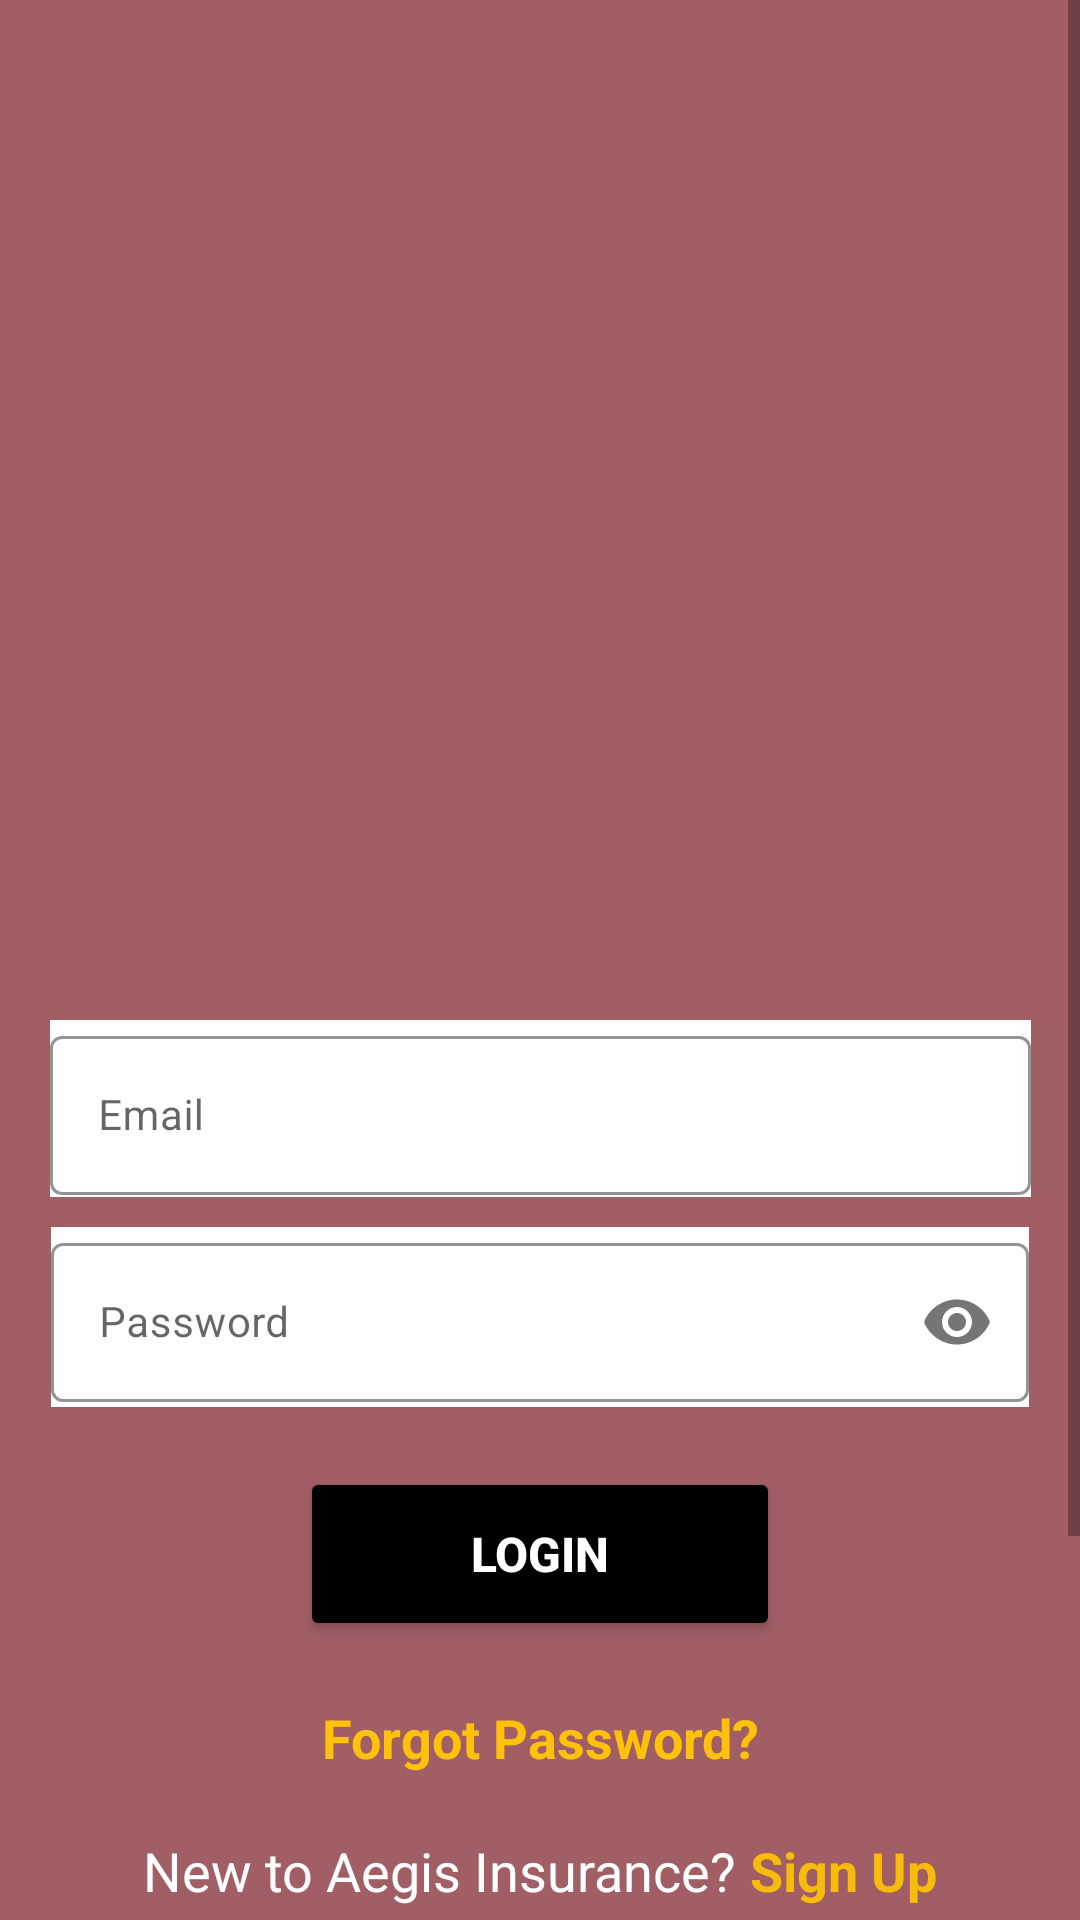

Android layout source for this screen:
<!-- AndroidManifest.xml: application theme Theme.Report_App -->
<!-- res/layout/activity_log_in.xml -->
<?xml version="1.0" encoding="utf-8"?>
<ScrollView
    xmlns:android="http://schemas.android.com/apk/res/android"
    xmlns:app="http://schemas.android.com/apk/res-auto"
    xmlns:tools="http://schemas.android.com/tools"
    android:layout_width="match_parent"
    android:layout_height="match_parent"
    android:background="@color/appColor"
    tools:context=".activities.LogInActivity">

    <androidx.constraintlayout.widget.ConstraintLayout
        android:layout_width="match_parent"
        android:layout_height="wrap_content"
        android:background="@color/appColor">

        
        <ImageView
            android:id="@+id/imageView"
            android:layout_width="200dp"
            android:layout_height="200dp"
            android:layout_margin="100dp"
            android:src="@drawable/logo"
            app:layout_constraintBottom_toTopOf="@+id/guideline"
            app:layout_constraintEnd_toEndOf="parent"
            app:layout_constraintStart_toStartOf="parent"
            app:layout_constraintTop_toTopOf="parent" />

        
        <androidx.constraintlayout.widget.Guideline
            android:id="@+id/guideline"
            android:layout_width="wrap_content"
            android:layout_height="wrap_content"
            android:orientation="horizontal"
            app:layout_constraintGuide_percent="0.5" />

        <androidx.constraintlayout.widget.ConstraintLayout
            android:id="@+id/nestedLayout"
            android:layout_width="match_parent"
            android:layout_height="wrap_content"
            android:background="@color/appColor"
            app:layout_constraintBottom_toBottomOf="parent"
            app:layout_constraintEnd_toEndOf="parent"
            app:layout_constraintHorizontal_bias="0.0"
            app:layout_constraintStart_toStartOf="parent"
            app:layout_constraintTop_toBottomOf="@+id/imageView"
            app:layout_constraintVertical_bias="0.0">

            <com.google.android.material.textfield.TextInputLayout
                android:id="@+id/emailLayout"
                style="@style/Widget.MaterialComponents.TextInputLayout.OutlinedBox"
                android:layout_width="327dp"
                android:layout_height="59dp"
                android:layout_marginTop="40dp"
                android:background="@color/white"
                android:hint="Email"
                app:boxStrokeColor="@color/black"
                app:hintTextColor="@color/black"
                app:layout_constraintEnd_toEndOf="parent"
                app:layout_constraintStart_toStartOf="parent"
                app:layout_constraintTop_toTopOf="parent">

                <com.google.android.material.textfield.TextInputEditText
                    android:id="@+id/email"
                    android:layout_width="match_parent"
                    android:layout_height="wrap_content"
                    android:textSize="14dp"
                    android:imeOptions="actionNext"
                    android:inputType="textEmailAddress" />
            </com.google.android.material.textfield.TextInputLayout>

            <com.google.android.material.textfield.TextInputLayout
                android:id="@+id/passwordLayout"
                style="@style/Widget.MaterialComponents.TextInputLayout.OutlinedBox"
                android:layout_width="326dp"
                android:layout_height="60dp"
                android:layout_marginTop="10dp"
                android:background="@color/white"
                android:hint="Password"
                app:boxStrokeColor="@color/black"
                app:hintTextColor="@color/black"
                app:layout_constraintEnd_toEndOf="parent"
                app:layout_constraintStart_toStartOf="parent"
                app:layout_constraintTop_toBottomOf="@+id/emailLayout"
                app:passwordToggleEnabled="true">

                <com.google.android.material.textfield.TextInputEditText
                    android:id="@+id/password"
                    android:layout_width="match_parent"
                    android:layout_height="wrap_content"
                    android:textSize="14dp"
                    android:imeOptions="actionDone"
                    android:inputType="textPassword" />
            </com.google.android.material.textfield.TextInputLayout>

            <ProgressBar
                android:id="@+id/progressBar"
                android:layout_width="wrap_content"
                android:layout_height="wrap_content"
                android:indeterminateTint="@color/white"
                android:indeterminateTintMode="src_atop"
                app:layout_constraintBottom_toBottomOf="parent"
                app:layout_constraintEnd_toEndOf="parent"
                android:visibility="gone"
                app:layout_constraintStart_toStartOf="parent" />

            <Button
                android:id="@+id/buttonLogin"
                android:layout_width="160dp"
                android:layout_height="58dp"
                android:layout_marginTop="20dp"
                android:backgroundTint="@color/black"
                android:text="Login"
                android:textColor="#fff"
                android:textStyle="bold"
                android:textSize="16dp"
                app:layout_constraintEnd_toEndOf="parent"
                app:layout_constraintStart_toStartOf="parent"
                app:layout_constraintTop_toBottomOf="@+id/passwordLayout" />

            <TextView
                android:id="@+id/textViewForgotPassword"
                android:layout_width="0dp"
                android:layout_height="wrap_content"
                android:layout_margin="20dp"
                android:gravity="center"
                android:text="Forgot Password?"
                android:textColor="#FFC109"
                android:textSize="18sp"
                android:textStyle="bold"
                app:layout_constraintBottom_toTopOf="@+id/buttonSignUp"
                app:layout_constraintEnd_toEndOf="parent"
                app:layout_constraintHorizontal_bias="0.0"
                app:layout_constraintStart_toStartOf="parent"
                app:layout_constraintTop_toBottomOf="@+id/buttonLogin" />

            <LinearLayout
                android:id="@+id/buttonSignUp"
                android:layout_width="wrap_content"
                android:layout_height="wrap_content"
                android:layout_gravity="center"
                android:layout_margin="20dp"
                android:orientation="horizontal"
                app:layout_constraintEnd_toEndOf="parent"
                app:layout_constraintStart_toStartOf="parent"
                app:layout_constraintTop_toBottomOf="@+id/textViewForgotPassword">

                <TextView
                    android:id="@+id/haveAccountText"
                    android:layout_width="wrap_content"
                    android:layout_height="wrap_content"
                    android:text="New to Aegis Insurance? "
                    android:textColor="#ffff"
                    android:textSize="18sp" />

                <TextView
                    android:id="@+id/signupText"
                    android:layout_width="wrap_content"
                    android:layout_height="wrap_content"
                    android:text="Sign Up"
                    android:textColor="#F7BB09"
                    android:textSize="18sp"
                    android:textStyle="bold" />
            </LinearLayout>
        </androidx.constraintlayout.widget.ConstraintLayout>
    </androidx.constraintlayout.widget.ConstraintLayout>
</ScrollView>
<!-- resources referenced by this layout -->
<resources>
  <color name="appColor">#a15e65</color>
  <color name="black">#FF000000</color>
  <color name="white">#FFFFFFFF</color>
  <style name="Theme.Report_App" parent="Theme.MaterialComponents.DayNight.NoActionBar">
          
          <item name="colorPrimary">@color/appColor</item>
          <item name="colorPrimaryVariant">@color/appColor</item>
          <item name="colorOnPrimary">@color/white</item>
          
          <item name="colorSecondary">@color/teal_200</item>
          <item name="colorSecondaryVariant">@color/teal_700</item>
          <item name="colorOnSecondary">@color/black</item>
          
          <item name="android:statusBarColor">?attr/colorPrimaryVariant</item>
          
      </style>
  <color name="teal_200">#FF03DAC5</color>
  <color name="teal_700">#FF018786</color>
</resources>
